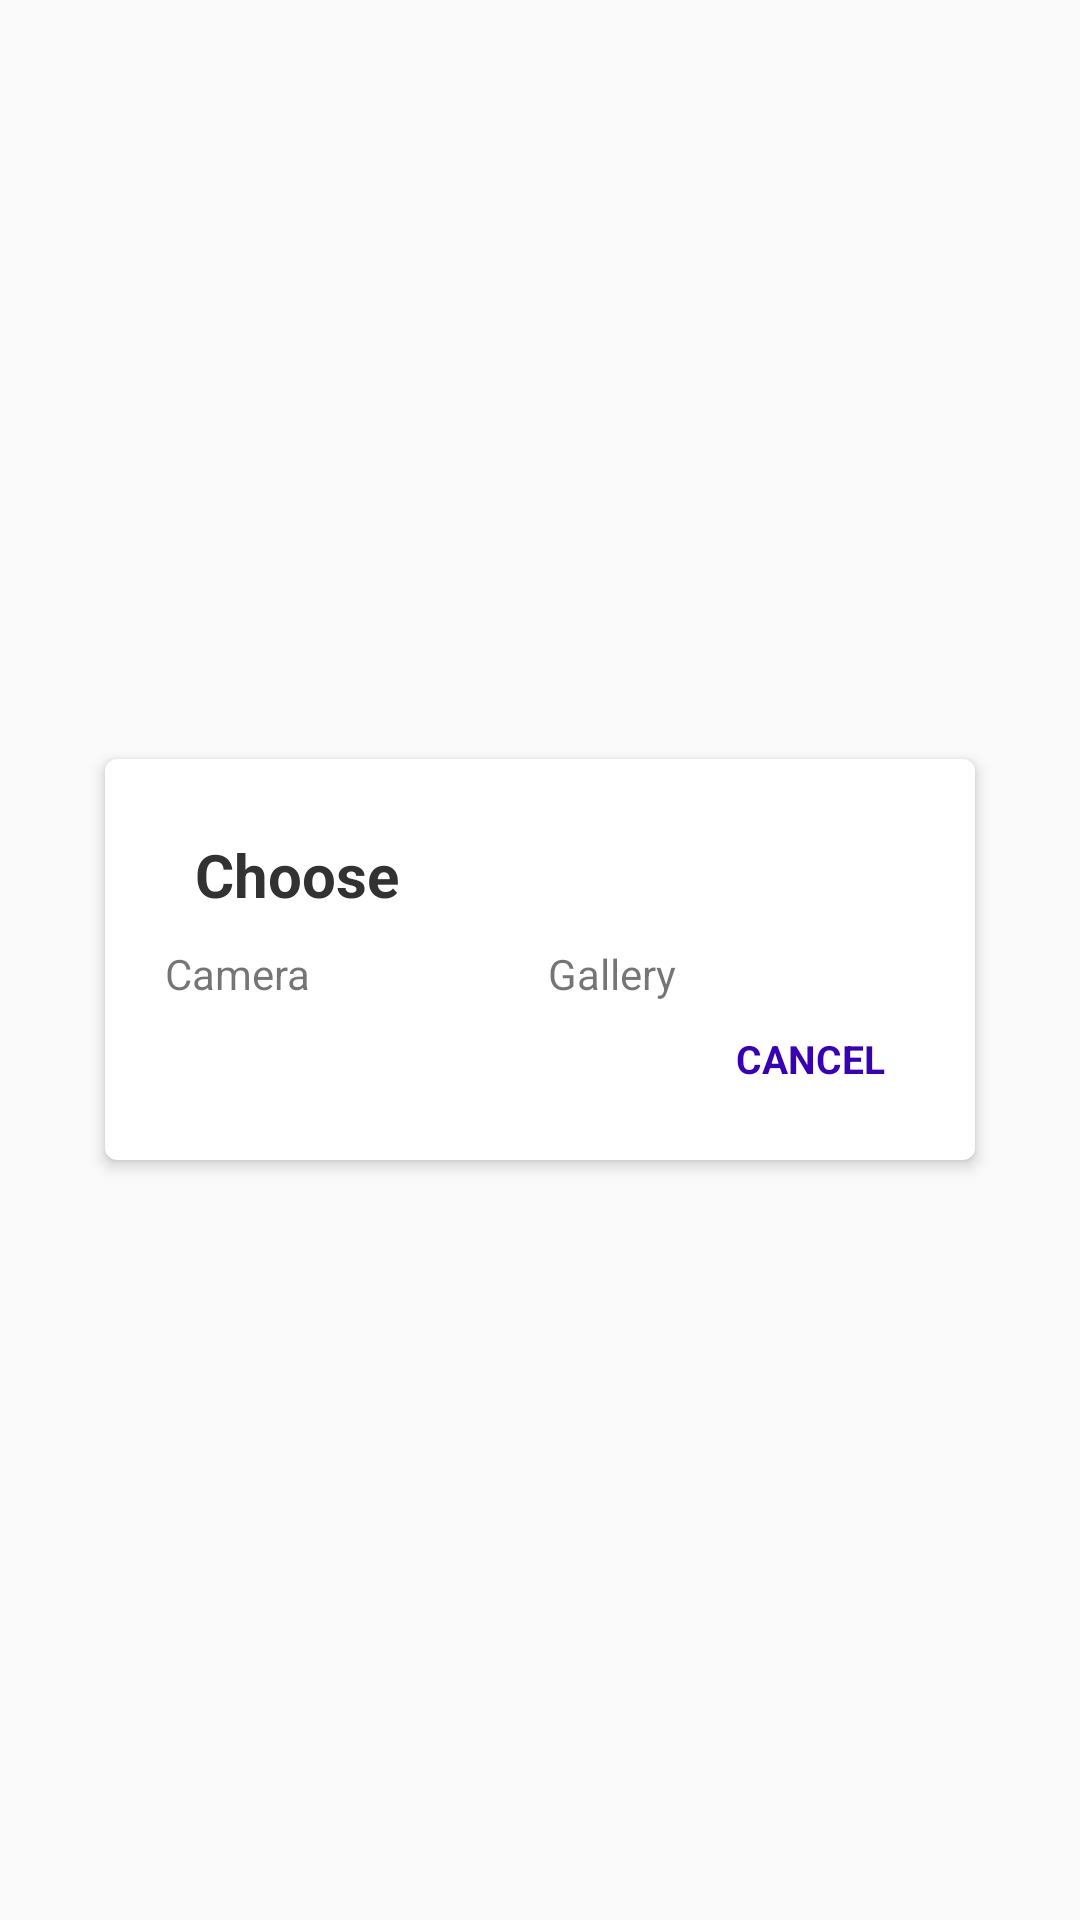

Android layout source for this screen:
<!-- AndroidManifest.xml: application theme AppTheme -->
<!-- res/layout/fragment_image_picker_dialog.xml -->
<?xml version="1.0" encoding="utf-8"?>
<FrameLayout xmlns:android="http://schemas.android.com/apk/res/android"
    android:layout_width="wrap_content"
    android:layout_height="wrap_content"
    android:layout_gravity="center"
    android:background="@android:color/transparent"
    android:padding="5dp">

    <androidx.cardview.widget.CardView
        xmlns:card_view="http://schemas.android.com/apk/res-auto"
        android:id="@+id/card"
        android:layout_width="wrap_content"
        android:layout_height="wrap_content"
        android:layout_gravity="center"
        android:layout_margin="5dp"
        card_view:cardBackgroundColor="@android:color/white"
        card_view:cardCornerRadius="4dp"
        card_view:cardElevation="3dp">

        <FrameLayout
            android:layout_width="wrap_content"
            android:layout_height="wrap_content">

            <LinearLayout
                android:id="@+id/first_layer"
                android:layout_width="wrap_content"
                android:layout_height="wrap_content"
                android:orientation="vertical"
                android:paddingBottom="15dp"
                android:paddingLeft="20dp"
                android:paddingRight="20dp"
                android:paddingTop="15dp">

                <TextView
                    android:id="@+id/title"
                    android:layout_width="wrap_content"
                    android:layout_height="wrap_content"
                    android:padding="10dp"
                    android:text="@string/choose"
                    android:textColor="@android:color/secondary_text_light"
                    android:textSize="20sp"
                    android:textStyle="bold" />

                
                <LinearLayout
                    android:id="@+id/buttons_holder"
                    android:layout_width="wrap_content"
                    android:layout_height="wrap_content"
                    android:gravity="left|center_vertical"
                    android:minWidth="250dp"
                    android:orientation="horizontal">

                    <TextView
                        android:id="@+id/camera"
                        android:layout_weight="0.5"
                        android:layout_width="wrap_content"
                        android:layout_height="wrap_content"
                        android:background="?android:attr/selectableItemBackground"
                        android:drawablePadding="10dp"
                        android:gravity="left|center_vertical"
                        android:text="@string/camera"
                        />

                    <TextView
                        android:id="@+id/gallery"
                        android:layout_width="wrap_content"
                        android:layout_weight="0.5"
                        android:layout_height="wrap_content"
                        android:drawablePadding="10dp"
                        android:background="?android:attr/selectableItemBackground"
                        android:gravity="left|center_vertical"
                        android:text="@string/gallery" />

                </LinearLayout>

                <TextView
                    android:id="@+id/cancel"
                    android:layout_width="wrap_content"
                    android:layout_height="wrap_content"
                    android:layout_gravity="right"
                    android:padding="10dp"
                    android:text="@string/cancel"
                    android:textAllCaps="true"
                    android:textColor="@color/colorPrimaryDark"
                    android:textSize="13sp"
                    android:textStyle="bold" />
            </LinearLayout>

        </FrameLayout>
    </androidx.cardview.widget.CardView>
</FrameLayout>
<!-- resources referenced by this layout -->
<resources>
  <string name="camera">Camera</string>
  <string name="cancel">Cancel</string>
  <string name="choose">Choose</string>
  <string name="gallery">Gallery</string>
  <style name="AppTheme" parent="Theme.AppCompat.Light.DarkActionBar">
          
          <item name="colorPrimary">@color/colorPrimary</item>
          <item name="colorPrimaryDark">@color/colorPrimaryDark</item>
          <item name="colorAccent">@color/colorAccent</item>
      </style>
  <!-- not gathered from this repository: default colours our renderer supplied (Android Studio template values) -->
  <color name="colorPrimary">#FF6200EE</color>
  <color name="colorPrimaryDark">#FF3700B3</color>
  <color name="colorAccent">#FF03DAC5</color>
</resources>
